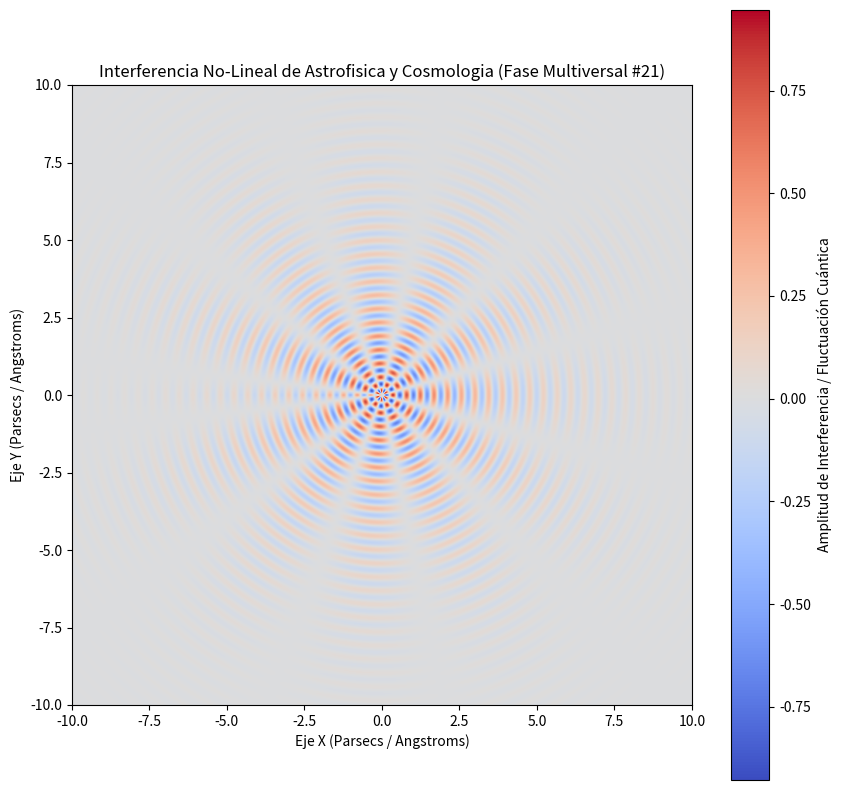

Here is the Python script that generated this plot:
%matplotlib inline
# Simulación Multiversal: Astrofisica y Cosmologia - Variante 21
import numpy as np
import matplotlib.pyplot as plt

# Parámetros Físicos No-Lineales
omega_1 = 14.208
omega_2 = 5.716
lambda_decay = 0.379
phase_shift = 2.781

x = np.linspace(-10, 10, 800)
y = np.linspace(-10, 10, 800)
X, Y = np.meshgrid(x, y)

# Dinámica de Fluidos / Campos Tensor-Escalares (Fase Multiversal)
R = np.sqrt(X**2 + Y**2) + 1e-5
Z = (np.sin(omega_1 * R + phase_shift) * np.cos(omega_2 * np.arctan2(Y, X))) * np.exp(-lambda_decay * R)

plt.figure(figsize=(10, 10))
plt.imshow(Z, cmap='coolwarm', extent=[-10, 10, -10, 10], origin='lower')
plt.colorbar(label='Amplitud de Interferencia / Fluctuación Cuántica')
plt.title(r'Interferencia No-Lineal de Astrofisica y Cosmologia (Fase Multiversal #21)')
plt.xlabel('Eje X (Parsecs / Angstroms)')
plt.ylabel('Eje Y (Parsecs / Angstroms)')
plt.show()
